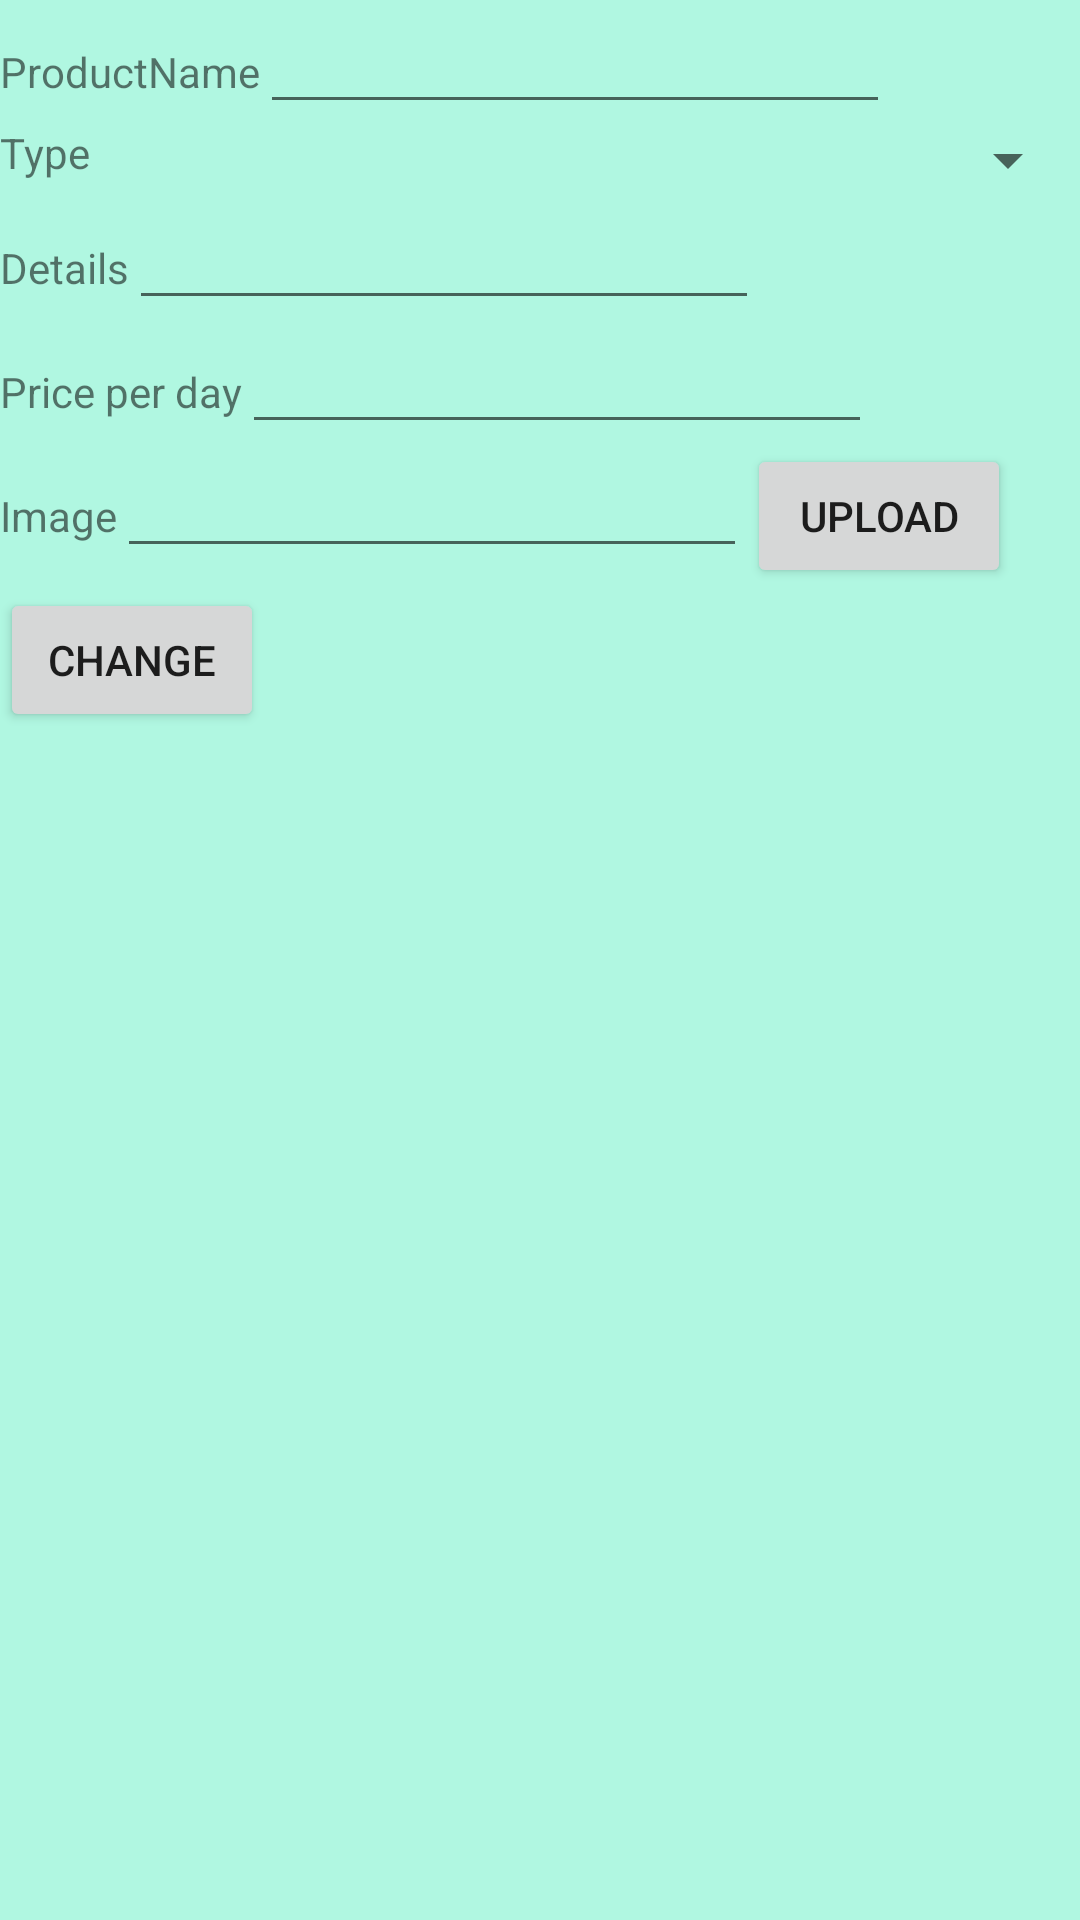

The Android layout XML behind this screen, and the referenced resources:
<!-- AndroidManifest.xml: application theme Theme.SM_Street_Android -->
<!-- res/layout/activity_edit_product.xml -->
<?xml version="1.0" encoding="utf-8"?>
<LinearLayout xmlns:android="http://schemas.android.com/apk/res/android"
    xmlns:app="http://schemas.android.com/apk/res-auto"
    xmlns:tools="http://schemas.android.com/tools"
    android:layout_width="match_parent"
    android:layout_height="match_parent"
    android:layout_gravity="center"
    android:background="#b0f7e1"

    android:orientation="vertical"
    tools:context=".add_product">

    <TableRow
        android:layout_width="match_parent"
        android:layout_height="wrap_content">

        <TextView
            android:id="@+id/textView18"
            android:layout_width="wrap_content"
            android:layout_height="wrap_content"
            android:text="ProductName" />

        <EditText
            android:id="@+id/E1_ProductNameE"
            android:layout_width="wrap_content"
            android:layout_height="wrap_content"
            android:ems="10"
            android:inputType="textPersonName" />
    </TableRow>

    <TableRow
        android:layout_width="match_parent"
        android:layout_height="wrap_content">

        <TextView
            android:id="@+id/textView19"
            android:layout_width="wrap_content"
            android:layout_height="wrap_content"
            android:text="Type" />

        <Spinner
            android:id="@+id/SP1_EditCategory"
            android:layout_width="match_parent"
            android:layout_height="wrap_content" />

    </TableRow>

    <TableRow
        android:layout_width="match_parent"
        android:layout_height="wrap_content">

        <TextView
            android:id="@+id/textView20"
            android:layout_width="wrap_content"
            android:layout_height="wrap_content"
            android:text="Details" />

        <EditText
            android:id="@+id/E3_DetailsE"
            android:layout_width="wrap_content"
            android:layout_height="wrap_content"
            android:ems="10"
            android:inputType="textPersonName" />
    </TableRow>

    <TableRow
        android:layout_width="match_parent"
        android:layout_height="wrap_content">

        <TextView
            android:id="@+id/textView22"
            android:layout_width="wrap_content"
            android:layout_height="wrap_content"
            android:text="Price per day" />

        <EditText
            android:id="@+id/E4_PricePerDayE"
            android:layout_width="wrap_content"
            android:layout_height="wrap_content"
            android:ems="10"
            android:inputType="textPersonName" />
    </TableRow>

    <TableRow
        android:layout_width="wrap_content"
        android:layout_height="wrap_content">

        <TextView
            android:id="@+id/textView25"
            android:layout_width="wrap_content"
            android:layout_height="wrap_content"
            android:text="Image" />

        <EditText
            android:id="@+id/E5_ImageE"
            android:layout_width="wrap_content"
            android:layout_height="wrap_content"
            android:ems="10"
            android:inputType="textPersonName" />

        <Button
            android:id="@+id/B1_imageE"
            android:layout_width="wrap_content"
            android:layout_height="wrap_content"
            android:text="Upload" />
    </TableRow>

    <TableRow
        android:layout_width="wrap_content"
        android:layout_height="wrap_content">

        <ImageView
            android:id="@+id/IV1_ProductE"
            android:layout_width="221dp"
            android:layout_height="wrap_content"
            tools:srcCompat="@tools:sample/avatars" />
    </TableRow>

    <TableRow
        android:layout_width="match_parent"
        android:layout_height="match_parent">

        <Button
            android:id="@+id/B2_Edit"
            android:layout_width="wrap_content"
            android:layout_height="wrap_content"
            android:text="Change" />
    </TableRow>

</LinearLayout>
<!-- resources referenced by this layout -->
<resources>
  <style name="Theme.SM_Street_Android" parent="Theme.MaterialComponents.DayNight.DarkActionBar">
          
          <item name="colorPrimary">@color/purple_500</item>
          <item name="colorPrimaryVariant">@color/purple_700</item>
          <item name="colorOnPrimary">@color/white</item>
          
          <item name="colorSecondary">@color/teal_200</item>
          <item name="colorSecondaryVariant">@color/teal_700</item>
          <item name="colorOnSecondary">@color/black</item>
          
          <item name="android:statusBarColor" tools:targetApi="l">?attr/colorPrimaryVariant</item>
          
      </style>
  <!-- not gathered from this repository: default colours our renderer supplied (Android Studio template values) -->
  <color name="purple_500">#FF6200EE</color>
  <color name="purple_700">#FF3700B3</color>
  <color name="teal_200">#FF03DAC5</color>
  <color name="teal_700">#FF018786</color>
  <color name="black">#FF000000</color>
  <color name="white">#FFFFFFFF</color>
</resources>
